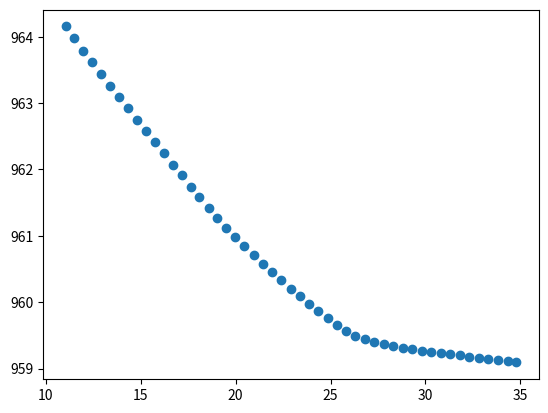

The matplotlib source for this figure:
import numpy as np
import matplotlib.pyplot as plt

class Point:
    def __init__(self, arr) -> None:
        self.x = arr[0]
        self.y = arr[1]
    
a = [Point([ 34.793129, 959.092224]), Point([ 34.328762, 959.112061]), Point([ 33.825077, 959.130981]), Point([ 33.30928 , 959.148804]), Point([ 32.820702, 959.165039]), Point([ 32.312298, 959.181824]), Point([ 31.815527, 959.198486]), Point([ 31.310556, 959.215759]), Point([ 30.811302, 959.233582]), Point([ 30.308525, 959.252258]), Point([ 29.807299, 959.272034]), Point([ 29.307129, 959.293152]), Point([ 28.803392, 959.316223]), Point([ 28.304234, 959.34137 ]), Point([ 27.80167 , 959.369751]), Point([ 27.296835, 959.402649]), Point([ 26.81436 , 959.440552]), Point([ 26.305082, 959.493103]), Point([ 25.838505, 959.563599]), Point([ 25.346352, 959.65448 ]), Point([ 24.847256, 959.756287]), Point([ 24.360537, 959.862   ]), Point([ 23.871376, 959.973083]), Point([ 23.380741, 960.088501]), Point([ 22.89496 , 960.206177]), Point([ 22.407583, 960.327271]), Point([ 21.920864, 960.451233]), Point([ 21.437494, 960.577148]), Point([ 20.950142, 960.707336]), Point([ 20.466917, 960.839661]), Point([ 19.986523, 960.975159]), Point([ 19.498104, 961.11792 ]), Point([ 19.02059 , 961.264526]), Point([ 18.572557, 961.413086]), Point([ 18.095657, 961.578552]), Point([ 17.637978, 961.738281]), Point([ 17.150492, 961.909119]), Point([ 16.68725 , 962.072327]), Point([ 16.204363, 962.243164]), Point([ 15.73911, 962.40863]), Point([ 15.259158, 962.5802  ]), Point([ 14.791624, 962.748352]), Point([ 14.319427, 962.919128]), Point([ 13.846156, 963.091553]), Point([ 13.375907, 963.264221]), Point([ 12.905921, 963.438354]), Point([ 12.432421, 963.615662]), Point([ 11.97205 , 963.790344]), Point([ 11.491976, 963.975525]), Point([ 11.038871, 964.154114])]

li = []

for i in range(len(a)):
    li.append([a[i].x, a[i].y])
    
np_li = np.array(li)
plt.scatter(*np_li.T)
plt.show()